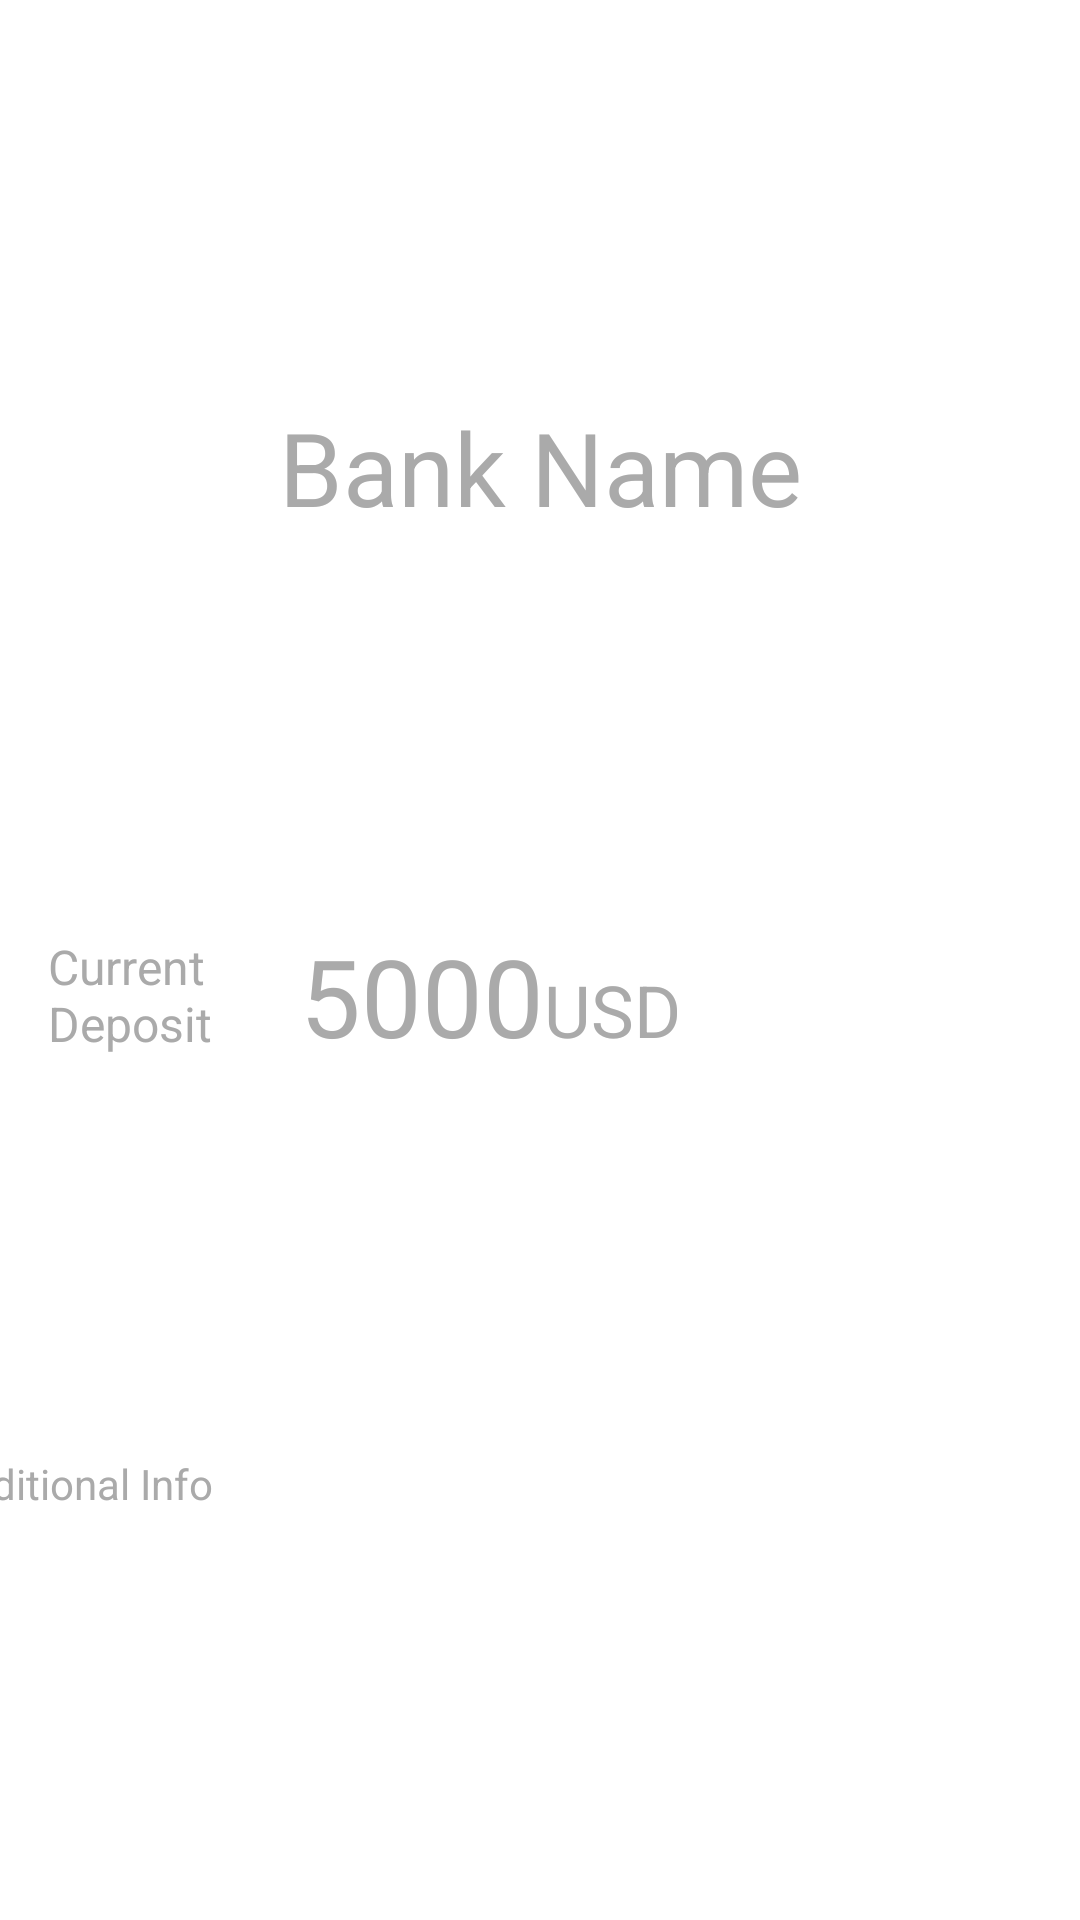

This screen was rendered from an Android layout file. Write that file and the resources it references.
<!-- AndroidManifest.xml: application theme Theme.ProjectGabi -->
<!-- res/layout/lv_account_row.xml -->
<?xml version="1.0" encoding="utf-8"?>
<androidx.constraintlayout.widget.ConstraintLayout xmlns:android="http://schemas.android.com/apk/res/android"
    xmlns:app="http://schemas.android.com/apk/res-auto"
    xmlns:tools="http://schemas.android.com/tools"
    android:id="@+id/constraintLayout"
    android:layout_width="400dp"
    android:layout_height="200dp"
    android:backgroundTint="@color/switch_light_grey">

    <TextView
        android:id="@+id/accountBankNameTv"
        android:layout_width="0dp"
        android:layout_height="wrap_content"
        android:gravity="center"
        android:text="Bank Name"
        android:textColor="@android:color/darker_gray"
        android:textSize="34sp"
        app:layout_constraintBottom_toTopOf="@+id/currentBalanceTv"
        app:layout_constraintEnd_toEndOf="parent"
        app:layout_constraintStart_toStartOf="parent"
        app:layout_constraintTop_toTopOf="parent" />

    <TextView
        android:id="@+id/currentBalanceTv"
        android:layout_width="84dp"
        android:layout_height="41dp"
        android:layout_marginStart="16dp"
        android:text="Current Deposit"
        android:textColor="@android:color/darker_gray"
        android:textSize="16sp"
        app:layout_constraintBottom_toTopOf="@+id/accountAdditionalInfoTv"
        app:layout_constraintStart_toStartOf="parent"
        app:layout_constraintTop_toBottomOf="@+id/accountBankNameTv" />

    <TextView
        android:id="@+id/accountBalanceValueTv"
        android:layout_width="wrap_content"
        android:layout_height="wrap_content"
        android:text="5000"
        android:textColor="@android:color/darker_gray"
        android:textSize="36sp"
        app:layout_constraintBottom_toBottomOf="@+id/currentBalanceTv"
        app:layout_constraintStart_toEndOf="@+id/currentBalanceTv"
        app:layout_constraintTop_toTopOf="@+id/currentBalanceTv" />

    <TextView
        android:id="@+id/accountCurrencyTv"
        android:layout_width="56dp"
        android:layout_height="29dp"
        android:layout_marginBottom="12dp"
        android:text="USD"
        android:textColor="@android:color/darker_gray"
        android:textSize="24sp"
        app:layout_constraintBaseline_toBaselineOf="@+id/accountBalanceValueTv"
        app:layout_constraintBottom_toBottomOf="@+id/currentBalanceTv"
        app:layout_constraintStart_toEndOf="@+id/accountBalanceValueTv" />

    <TextView
        android:id="@+id/accountAdditionalInfoTv"
        android:layout_width="380dp"
        android:layout_height="22dp"
        android:text="Additional Info"
        android:textColor="@android:color/darker_gray"
        app:layout_constraintBottom_toBottomOf="parent"
        app:layout_constraintEnd_toEndOf="parent"
        app:layout_constraintHorizontal_bias="1.0"
        app:layout_constraintStart_toStartOf="parent"
        app:layout_constraintTop_toBottomOf="@+id/currentBalanceTv" />

</androidx.constraintlayout.widget.ConstraintLayout>
<!-- resources referenced by this layout -->
<resources>
  <color name="switch_light_grey">#D3D3D3</color>
  <style name="Theme.ProjectGabi" parent="Theme.MaterialComponents.DayNight.NoActionBar">
          
          <item name="colorPrimary">@color/purple_500</item>
          <item name="colorPrimaryVariant">@color/purple_700</item>
          <item name="colorOnPrimary">@color/white</item>
          
          <item name="colorSecondary">@color/teal_200</item>
          <item name="colorSecondaryVariant">@color/teal_700</item>
          <item name="colorOnSecondary">@color/black</item>
          
          <item name="android:statusBarColor">?attr/colorPrimaryVariant</item>
          
      </style>
  <color name="purple_500">#FF6200EE</color>
  <color name="purple_700">#FF3700B3</color>
  <color name="white">#FFFFFFFF</color>
  <color name="teal_200">#FF03DAC5</color>
  <color name="teal_700">#FF018786</color>
  <color name="black">#FF000000</color>
</resources>
